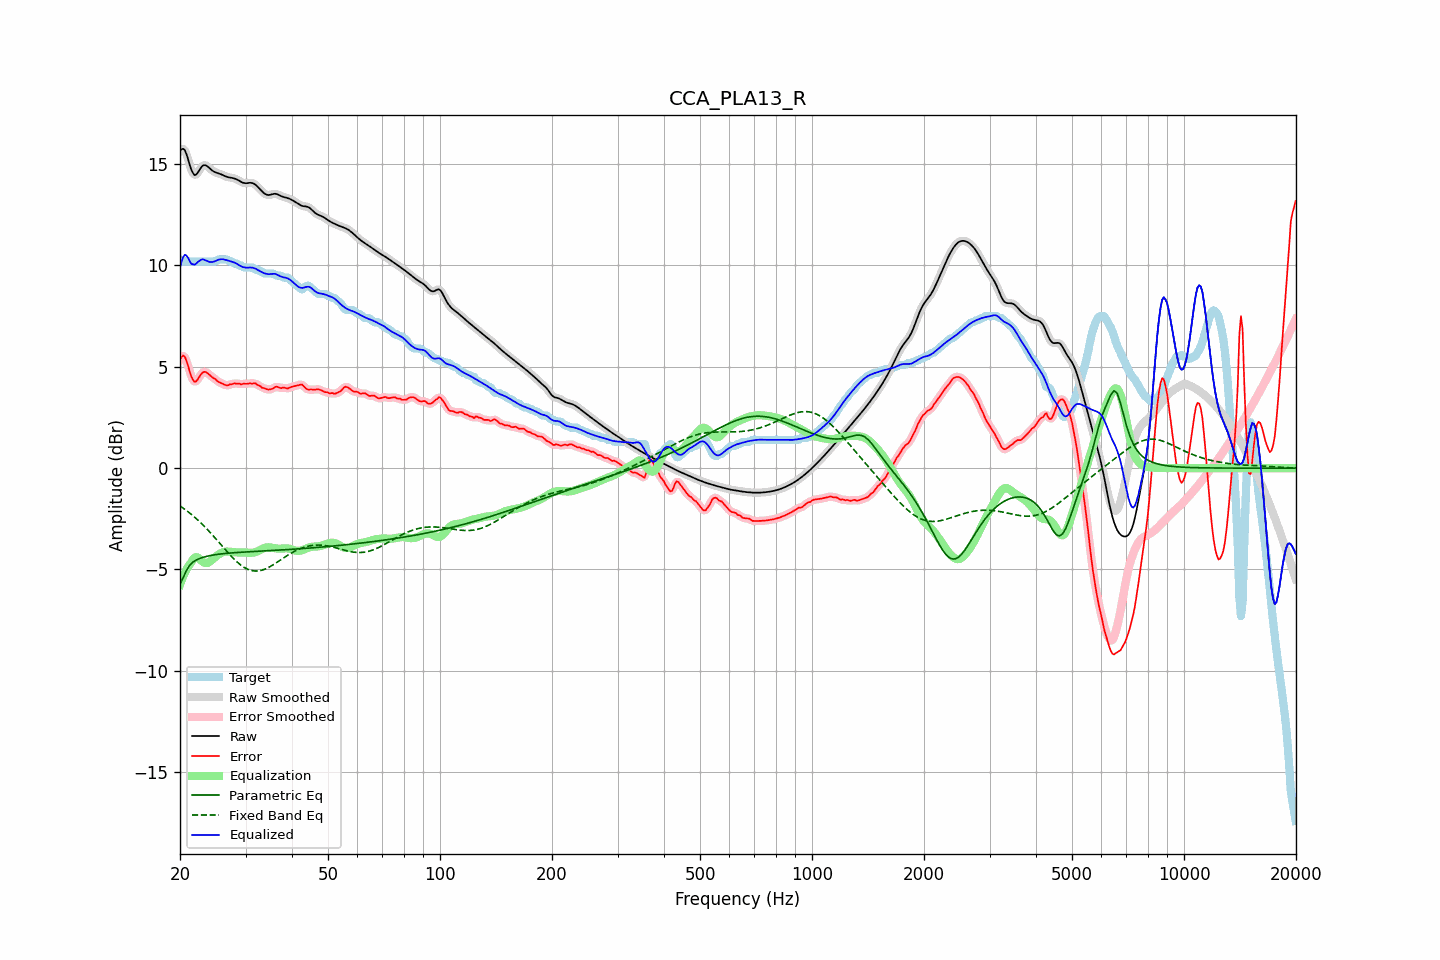

The data file committed next to this chart (first rows):
frequency, raw, error, smoothed, error_smoothed, equalization, parametric_eq, fixed_band_eq, equalized_raw, equalized_smoothed, target
20.00, 15.63, 5.34, 15.64, 5.35, -5.75, -5.72, -1.86, 9.88, 9.89, 10.30
20.20, 15.73, 5.49, 15.73, 5.49, -5.54, -5.56, -1.92, 10.20, 10.20, 10.25
20.40, 15.75, 5.56, 15.74, 5.53, -5.34, -5.40, -1.97, 10.41, 10.40, 10.20
20.61, 15.69, 5.49, 15.67, 5.47, -5.16, -5.22, -2.03, 10.53, 10.51, 10.20
20.81, 15.49, 5.29, 15.49, 5.30, -5.00, -5.05, -2.09, 10.49, 10.49, 10.20
21.02, 15.25, 5.05, 15.24, 5.05, -4.87, -4.92, -2.15, 10.38, 10.38, 10.20
21.23, 14.97, 4.77, 14.98, 4.78, -4.75, -4.80, -2.21, 10.22, 10.23, 10.20
21.44, 14.73, 4.53, 14.74, 4.54, -4.65, -4.72, -2.28, 10.08, 10.09, 10.20
21.66, 14.57, 4.37, 14.56, 4.36, -4.51, -4.64, -2.34, 10.06, 10.05, 10.20
21.87, 14.45, 4.26, 14.48, 4.28, -4.42, -4.59, -2.41, 10.03, 10.06, 10.20
22.09, 14.48, 4.28, 14.48, 4.29, -4.39, -4.54, -2.48, 10.09, 10.09, 10.20
22.31, 14.57, 4.37, 14.56, 4.37, -4.41, -4.50, -2.56, 10.16, 10.15, 10.20
22.54, 14.69, 4.49, 14.69, 4.49, -4.47, -4.46, -2.63, 10.22, 10.22, 10.20
22.76, 14.82, 4.62, 14.81, 4.61, -4.54, -4.44, -2.71, 10.27, 10.27, 10.20
22.99, 14.91, 4.72, 14.90, 4.70, -4.61, -4.41, -2.78, 10.30, 10.29, 10.20
23.22, 14.95, 4.75, 14.94, 4.75, -4.66, -4.39, -2.86, 10.28, 10.28, 10.20
23.45, 14.94, 4.74, 14.94, 4.74, -4.69, -4.36, -2.94, 10.25, 10.25, 10.20
23.69, 14.89, 4.70, 14.89, 4.69, -4.68, -4.34, -3.03, 10.21, 10.21, 10.20
23.92, 14.82, 4.63, 14.82, 4.63, -4.64, -4.33, -3.11, 10.18, 10.18, 10.20
24.16, 14.75, 4.55, 14.75, 4.56, -4.59, -4.31, -3.20, 10.16, 10.17, 10.20
24.40, 14.68, 4.49, 14.69, 4.49, -4.52, -4.29, -3.28, 10.17, 10.17, 10.20
24.65, 14.63, 4.43, 14.63, 4.44, -4.45, -4.28, -3.37, 10.18, 10.19, 10.20
24.89, 14.59, 4.40, 14.60, 4.38, -4.38, -4.27, -3.46, 10.22, 10.22, 10.20
25.14, 14.57, 4.31, 14.57, 4.32, -4.32, -4.26, -3.55, 10.25, 10.25, 10.26
25.39, 14.54, 4.25, 14.54, 4.26, -4.26, -4.25, -3.64, 10.28, 10.28, 10.30
25.65, 14.51, 4.22, 14.51, 4.21, -4.21, -4.24, -3.73, 10.30, 10.30, 10.30
25.91, 14.48, 4.18, 14.48, 4.18, -4.17, -4.23, -3.82, 10.31, 10.31, 10.30
26.16, 14.44, 4.15, 14.44, 4.14, -4.14, -4.22, -3.92, 10.30, 10.30, 10.30
26.43, 14.40, 4.11, 14.41, 4.11, -4.12, -4.21, -4.01, 10.28, 10.28, 10.30
26.69, 14.37, 4.08, 14.37, 4.09, -4.11, -4.20, -4.10, 10.26, 10.26, 10.30
26.96, 14.35, 4.09, 14.35, 4.10, -4.12, -4.20, -4.18, 10.23, 10.24, 10.26
27.23, 14.33, 4.14, 14.33, 4.11, -4.12, -4.19, -4.27, 10.21, 10.21, 10.20
27.50, 14.32, 4.12, 14.32, 4.14, -4.13, -4.18, -4.36, 10.19, 10.19, 10.20
27.77, 14.31, 4.16, 14.31, 4.16, -4.14, -4.18, -4.44, 10.17, 10.17, 10.14
28.05, 14.29, 4.19, 14.28, 4.17, -4.15, -4.17, -4.52, 10.14, 10.13, 10.10
28.33, 14.25, 4.16, 14.25, 4.18, -4.16, -4.17, -4.59, 10.09, 10.09, 10.10
28.62, 14.21, 4.17, 14.21, 4.16, -4.16, -4.16, -4.66, 10.05, 10.05, 10.04
28.90, 14.17, 4.17, 14.17, 4.15, -4.16, -4.16, -4.73, 10.00, 10.00, 10.00
29.19, 14.12, 4.13, 14.12, 4.15, -4.16, -4.15, -4.79, 9.96, 9.96, 10.00
29.48, 14.08, 4.16, 14.09, 4.15, -4.16, -4.15, -4.85, 9.92, 9.93, 9.93
29.78, 14.06, 4.17, 14.06, 4.15, -4.16, -4.14, -4.90, 9.90, 9.90, 9.90
30.08, 14.05, 4.16, 14.06, 4.17, -4.17, -4.14, -4.95, 9.89, 9.89, 9.90
30.38, 14.06, 4.16, 14.06, 4.17, -4.17, -4.13, -4.99, 9.89, 9.89, 9.90
30.68, 14.07, 4.18, 14.07, 4.17, -4.18, -4.13, -5.02, 9.89, 9.89, 9.90
30.99, 14.07, 4.18, 14.07, 4.17, -4.18, -4.12, -5.04, 9.90, 9.89, 9.90
31.30, 14.06, 4.17, 14.06, 4.18, -4.17, -4.12, -5.06, 9.89, 9.89, 9.90
31.61, 14.03, 4.18, 14.03, 4.18, -4.16, -4.11, -5.07, 9.87, 9.87, 9.84
31.93, 13.98, 4.18, 13.97, 4.16, -4.14, -4.11, -5.08, 9.84, 9.84, 9.80
32.24, 13.90, 4.11, 13.90, 4.13, -4.11, -4.10, -5.08, 9.80, 9.80, 9.80
32.57, 13.82, 4.08, 13.82, 4.08, -4.07, -4.10, -5.07, 9.75, 9.75, 9.74
32.89, 13.74, 4.04, 13.74, 4.03, -4.03, -4.10, -5.05, 9.70, 9.70, 9.70
33.22, 13.66, 3.96, 13.65, 3.99, -3.99, -4.09, -5.03, 9.66, 9.66, 9.69
33.55, 13.58, 3.95, 13.58, 3.95, -3.95, -4.09, -5.01, 9.63, 9.63, 9.63
33.89, 13.52, 3.93, 13.52, 3.91, -3.92, -4.08, -4.98, 9.60, 9.60, 9.60
34.23, 13.49, 3.89, 13.49, 3.90, -3.91, -4.08, -4.94, 9.58, 9.58, 9.60
34.57, 13.47, 3.87, 13.47, 3.88, -3.90, -4.07, -4.90, 9.57, 9.57, 9.60
34.92, 13.48, 3.88, 13.48, 3.88, -3.91, -4.07, -4.86, 9.57, 9.57, 9.60
35.27, 13.50, 3.90, 13.50, 3.90, -3.92, -4.06, -4.81, 9.58, 9.58, 9.60
35.62, 13.52, 3.93, 13.52, 3.95, -3.94, -4.06, -4.77, 9.59, 9.58, 9.60
35.97, 13.53, 3.99, 13.53, 3.98, -3.95, -4.06, -4.72, 9.58, 9.58, 9.54
... 635 more rows
